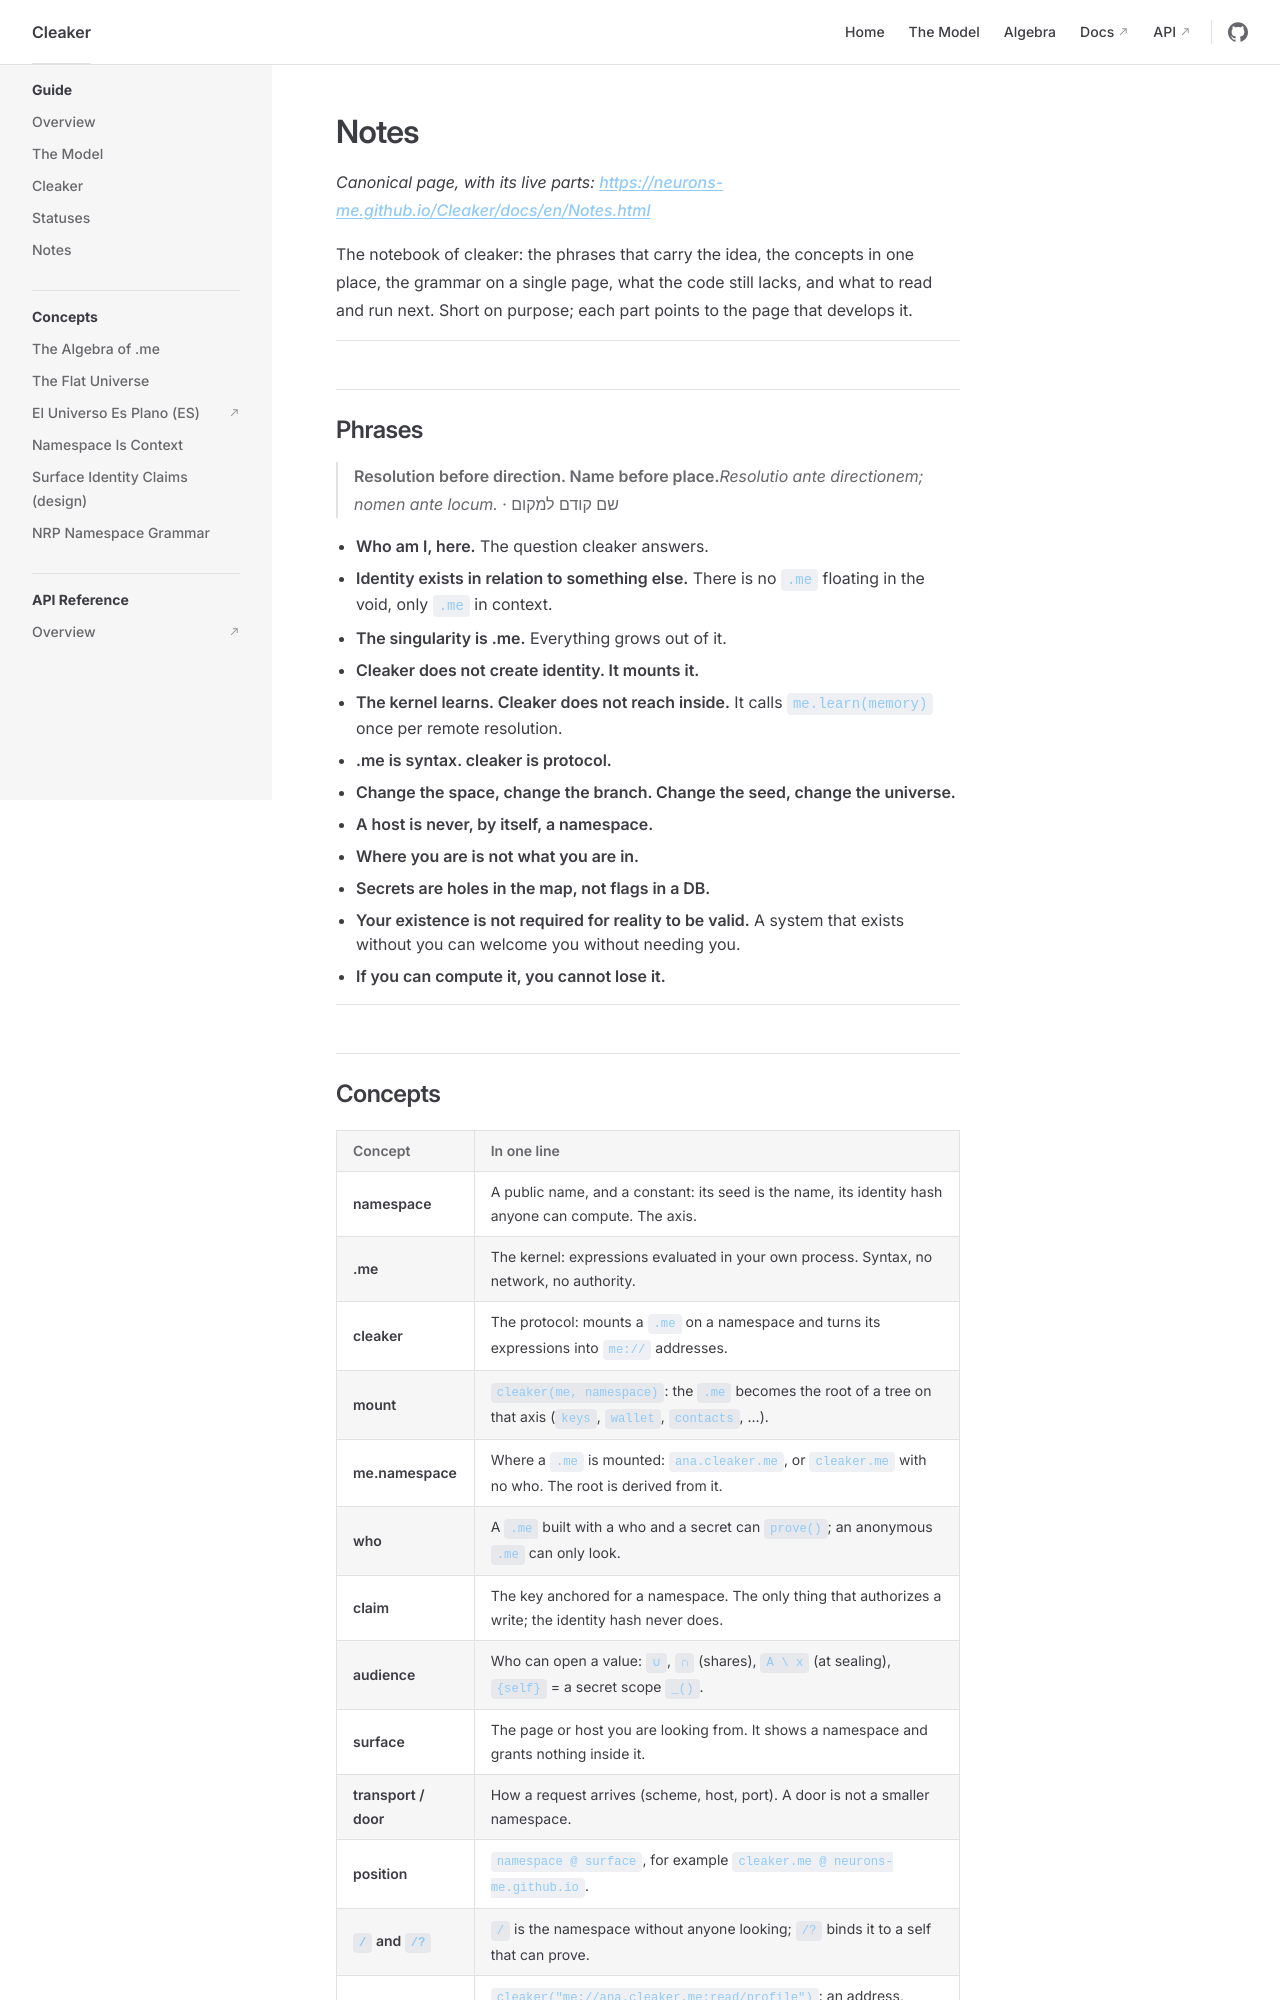

repository: neurons-me/Cleaker · page: Typescript/typedocs/Notes.html · generator: jekyll

<!-- Generated by scripts/sync-typedocs.py from docs/en/Notes.md; edit that file, not this one. -->

# Notes

*Canonical page, with its live parts: [https://neurons-me.github.io/Cleaker/docs/en/Notes.html](https://neurons-me.github.io/Cleaker/docs/en/Notes.html)*

The notebook of cleaker: the phrases that carry the idea, the concepts in one place, the grammar on a single page, what the code still lacks, and what to read and run next. Short on purpose; each part points to the page that develops it.

---

## Phrases

> **Resolution before direction. Name before place.**
> *Resolutio ante directionem; nomen ante locum.* · שם קודם למקום

- **Who am I, here.** The question cleaker answers.
- **Identity exists in relation to something else.** There is no `.me` floating in the void, only `.me` in context.
- **The singularity is .me.** Everything grows out of it.
- **Cleaker does not create identity. It mounts it.**
- **The kernel learns. Cleaker does not reach inside.** It calls `me.learn(memory)` once per remote resolution.
- **.me is syntax. cleaker is protocol.**
- **Change the space, change the branch. Change the seed, change the universe.**
- **A host is never, by itself, a namespace.**
- **Where you are is not what you are in.**
- **Secrets are holes in the map, not flags in a DB.**
- **Your existence is not required for reality to be valid.** A system that exists without you can welcome you without needing you.
- **If you can compute it, you cannot lose it.**

---
